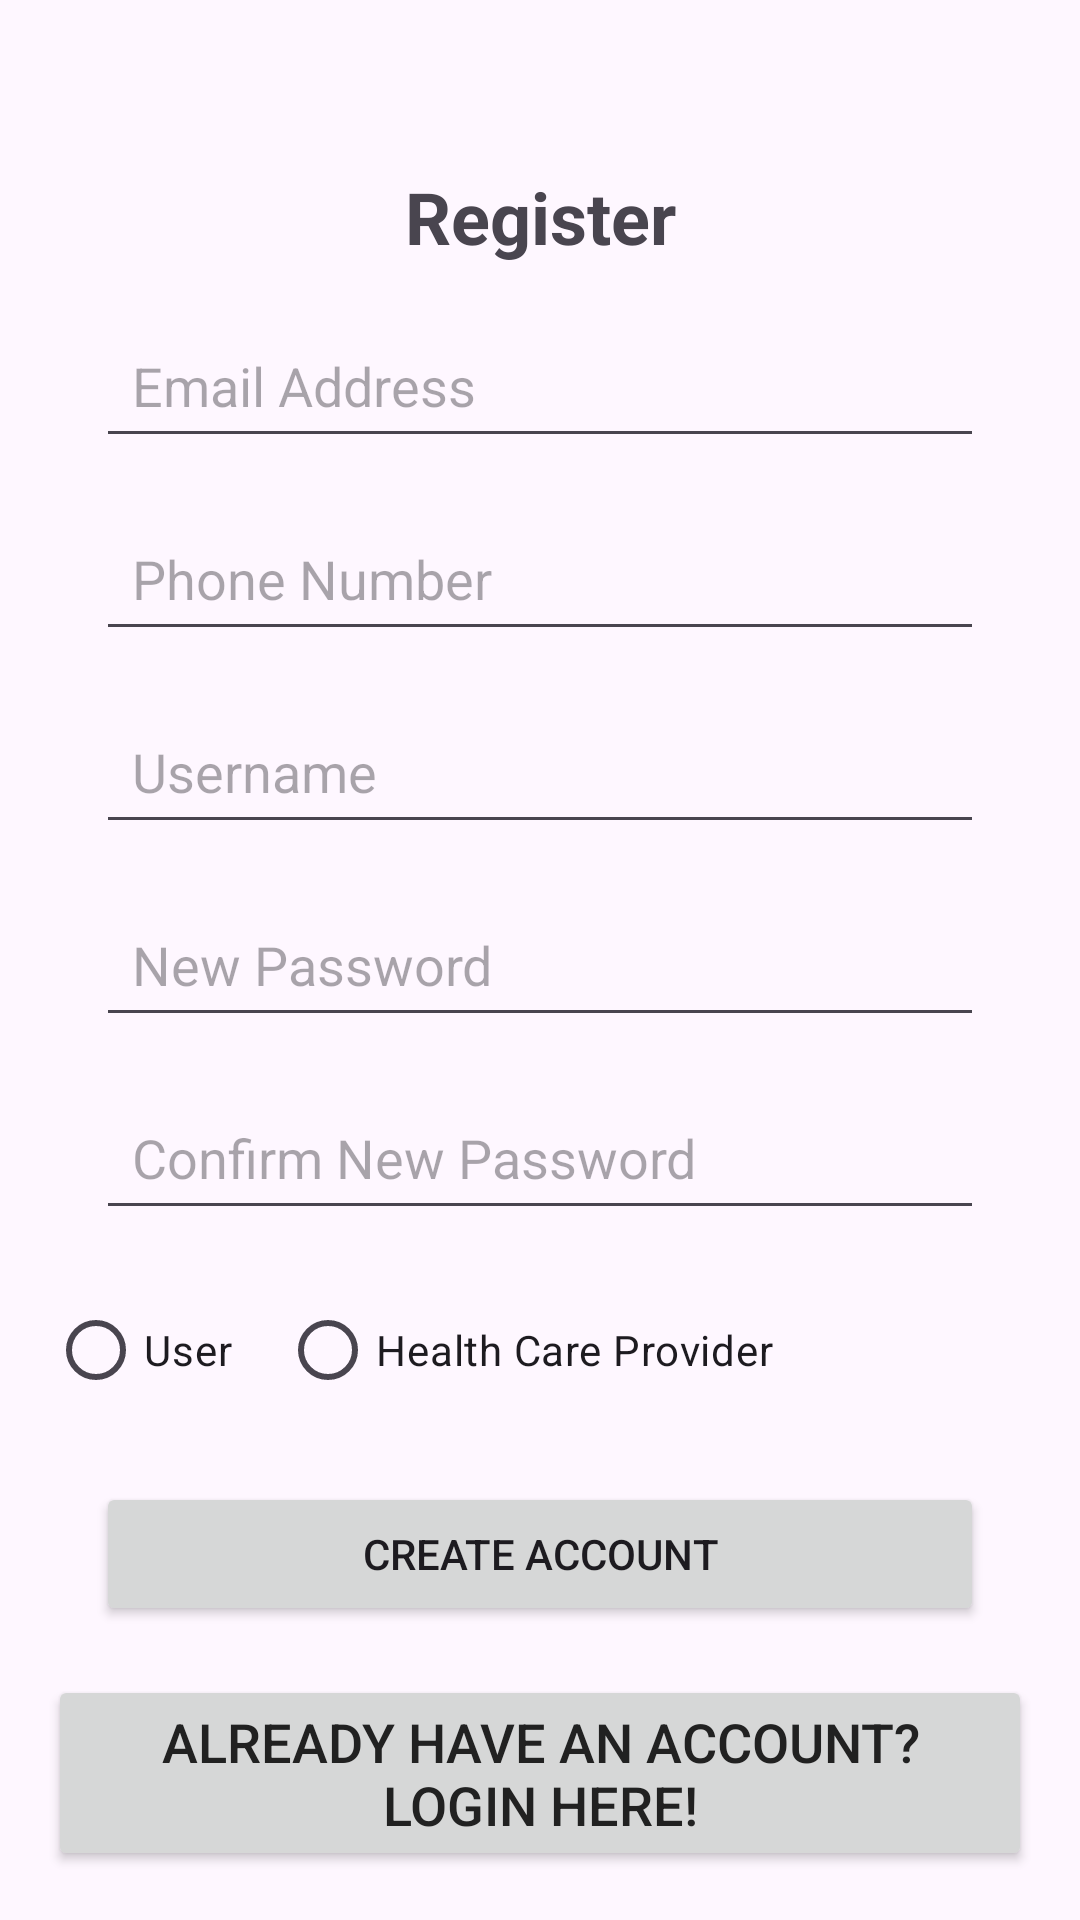

This screen was rendered from an Android layout file. Write that file and the resources it references.
<!-- AndroidManifest.xml: application theme Theme.MyCare -->
<!-- res/layout/register.xml -->
<?xml version="1.0" encoding="utf-8"?>
<androidx.constraintlayout.widget.ConstraintLayout xmlns:android="http://schemas.android.com/apk/res/android"
    xmlns:app="http://schemas.android.com/apk/res-auto"
    xmlns:tools="http://schemas.android.com/tools"
    android:id="@+id/main"
    android:layout_width="match_parent"
    android:layout_height="match_parent"
    android:padding="16dp">

    <TextView
        android:id="@+id/registerTitle"
        android:layout_width="0dp"
        android:layout_height="wrap_content"
        android:layout_marginTop="40dp"
        android:gravity="center"
        android:text="@string/register_title"
        android:textSize="24sp"
        android:textStyle="bold"
        app:layout_constraintEnd_toEndOf="parent"
        app:layout_constraintHorizontal_bias="0.0"
        app:layout_constraintStart_toStartOf="parent"
        app:layout_constraintTop_toTopOf="parent" />

    <EditText
        android:id="@+id/registeremail"
        android:layout_width="0dp"
        android:layout_height="wrap_content"
        android:layout_marginStart="16dp"
        android:layout_marginTop="16dp"
        android:layout_marginEnd="16dp"
        android:hint="@string/register_email_address"
        android:inputType="textEmailAddress"
        android:padding="12dp"
        app:layout_constraintEnd_toEndOf="parent"
        app:layout_constraintHorizontal_bias="0.0"
        app:layout_constraintStart_toStartOf="parent"
        app:layout_constraintTop_toBottomOf="@id/registerTitle" />

    <EditText
        android:id="@+id/number"
        android:layout_width="0dp"
        android:layout_height="wrap_content"
        android:layout_marginStart="16dp"
        android:layout_marginTop="16dp"
        android:layout_marginEnd="16dp"
        android:hint="@string/register_phone_number"
        android:inputType="phone"
        android:padding="12dp"
        app:layout_constraintEnd_toEndOf="parent"
        app:layout_constraintHorizontal_bias="0.0"
        app:layout_constraintStart_toStartOf="parent"
        app:layout_constraintTop_toBottomOf="@id/registeremail" />

    <EditText
        android:id="@+id/createusername"
        android:layout_width="0dp"
        android:layout_height="wrap_content"
        android:layout_marginStart="16dp"
        android:layout_marginEnd="16dp"
        android:hint="@string/register_username"
        android:padding="12dp"
        app:layout_constraintEnd_toEndOf="parent"
        app:layout_constraintStart_toStartOf="parent"
        app:layout_constraintTop_toBottomOf="@id/number"
        android:layout_marginTop="16dp"
        android:inputType="text" />

    <EditText
        android:id="@+id/createpassword"
        android:layout_width="0dp"
        android:layout_height="wrap_content"
        android:layout_marginStart="16dp"
        android:layout_marginEnd="16dp"
        android:hint="@string/register_new_password"
        android:padding="12dp"
        app:layout_constraintEnd_toEndOf="parent"
        app:layout_constraintStart_toStartOf="parent"
        app:layout_constraintTop_toBottomOf="@id/createusername"
        android:layout_marginTop="16dp"
        android:inputType="textPassword" />

    <EditText
        android:id="@+id/confirmpassword"
        android:layout_width="0dp"
        android:layout_height="wrap_content"
        android:layout_marginStart="16dp"
        android:layout_marginEnd="16dp"
        android:hint="@string/confirm_new_password"
        android:padding="12dp"
        app:layout_constraintEnd_toEndOf="parent"
        app:layout_constraintStart_toStartOf="parent"
        app:layout_constraintTop_toBottomOf="@id/createpassword"
        android:layout_marginTop="16dp"
        android:inputType="textPassword" />

    <RadioGroup
        android:id="@+id/roleRadioGroup"
        android:layout_width="0dp"
        android:layout_height="wrap_content"
        android:layout_marginTop="16dp"
        android:orientation="horizontal"
        app:layout_constraintEnd_toEndOf="parent"
        app:layout_constraintStart_toStartOf="parent"
        app:layout_constraintTop_toBottomOf="@id/confirmpassword">

        <RadioButton
            android:id="@+id/radioUser"
            android:layout_width="wrap_content"
            android:layout_height="wrap_content"
            android:text="User"
            android:layout_marginEnd="16dp" />

        <RadioButton
            android:id="@+id/radioHealthCareProvider"
            android:layout_width="wrap_content"
            android:layout_height="wrap_content"
            android:text="@string/healthcare_option" />
    </RadioGroup>

    <Button
        android:id="@+id/signupButton"
        android:layout_width="0dp"
        android:layout_height="wrap_content"
        android:layout_marginStart="16dp"
        android:layout_marginEnd="16dp"
        android:layout_marginTop="20dp"
        android:layout_marginBottom="16dp"
        android:text="@string/create_account"
        app:layout_constraintEnd_toEndOf="parent"
        app:layout_constraintStart_toStartOf="parent"
        app:layout_constraintTop_toBottomOf="@id/roleRadioGroup" />

    <Button
        android:id="@+id/loginRedirect"
        android:layout_width="0dp"
        android:layout_height="wrap_content"
        android:text="@string/login_redirect"
        android:textSize="18sp"
        android:gravity="center"
        android:textColor="@color/textColor"
        android:layout_marginTop="16dp"
        app:layout_constraintStart_toStartOf="parent"
        app:layout_constraintEnd_toEndOf="parent"
        app:layout_constraintBottom_toBottomOf="parent"
        app:layout_constraintTop_toBottomOf="@id/signupButton" />

</androidx.constraintlayout.widget.ConstraintLayout>
<!-- resources referenced by this layout -->
<resources>
  <color name="textColor">#212121</color>
  <string name="confirm_new_password">Confirm New Password</string>
  <string name="create_account">Create Account</string>
  <string name="healthcare_option">Health Care Provider</string>
  <string name="login_redirect">Already Have an Account? Login Here!</string>
  <string name="register_email_address">Email Address</string>
  <string name="register_new_password">New Password</string>
  <string name="register_phone_number">Phone Number</string>
  <string name="register_title">Register</string>
  <string name="register_username">Username</string>
  <style name="Theme.MyCare" parent="Base.Theme.MyCare" />
  <style name="Base.Theme.MyCare" parent="Theme.Material3.DayNight.NoActionBar">
          
          
      </style>
</resources>
